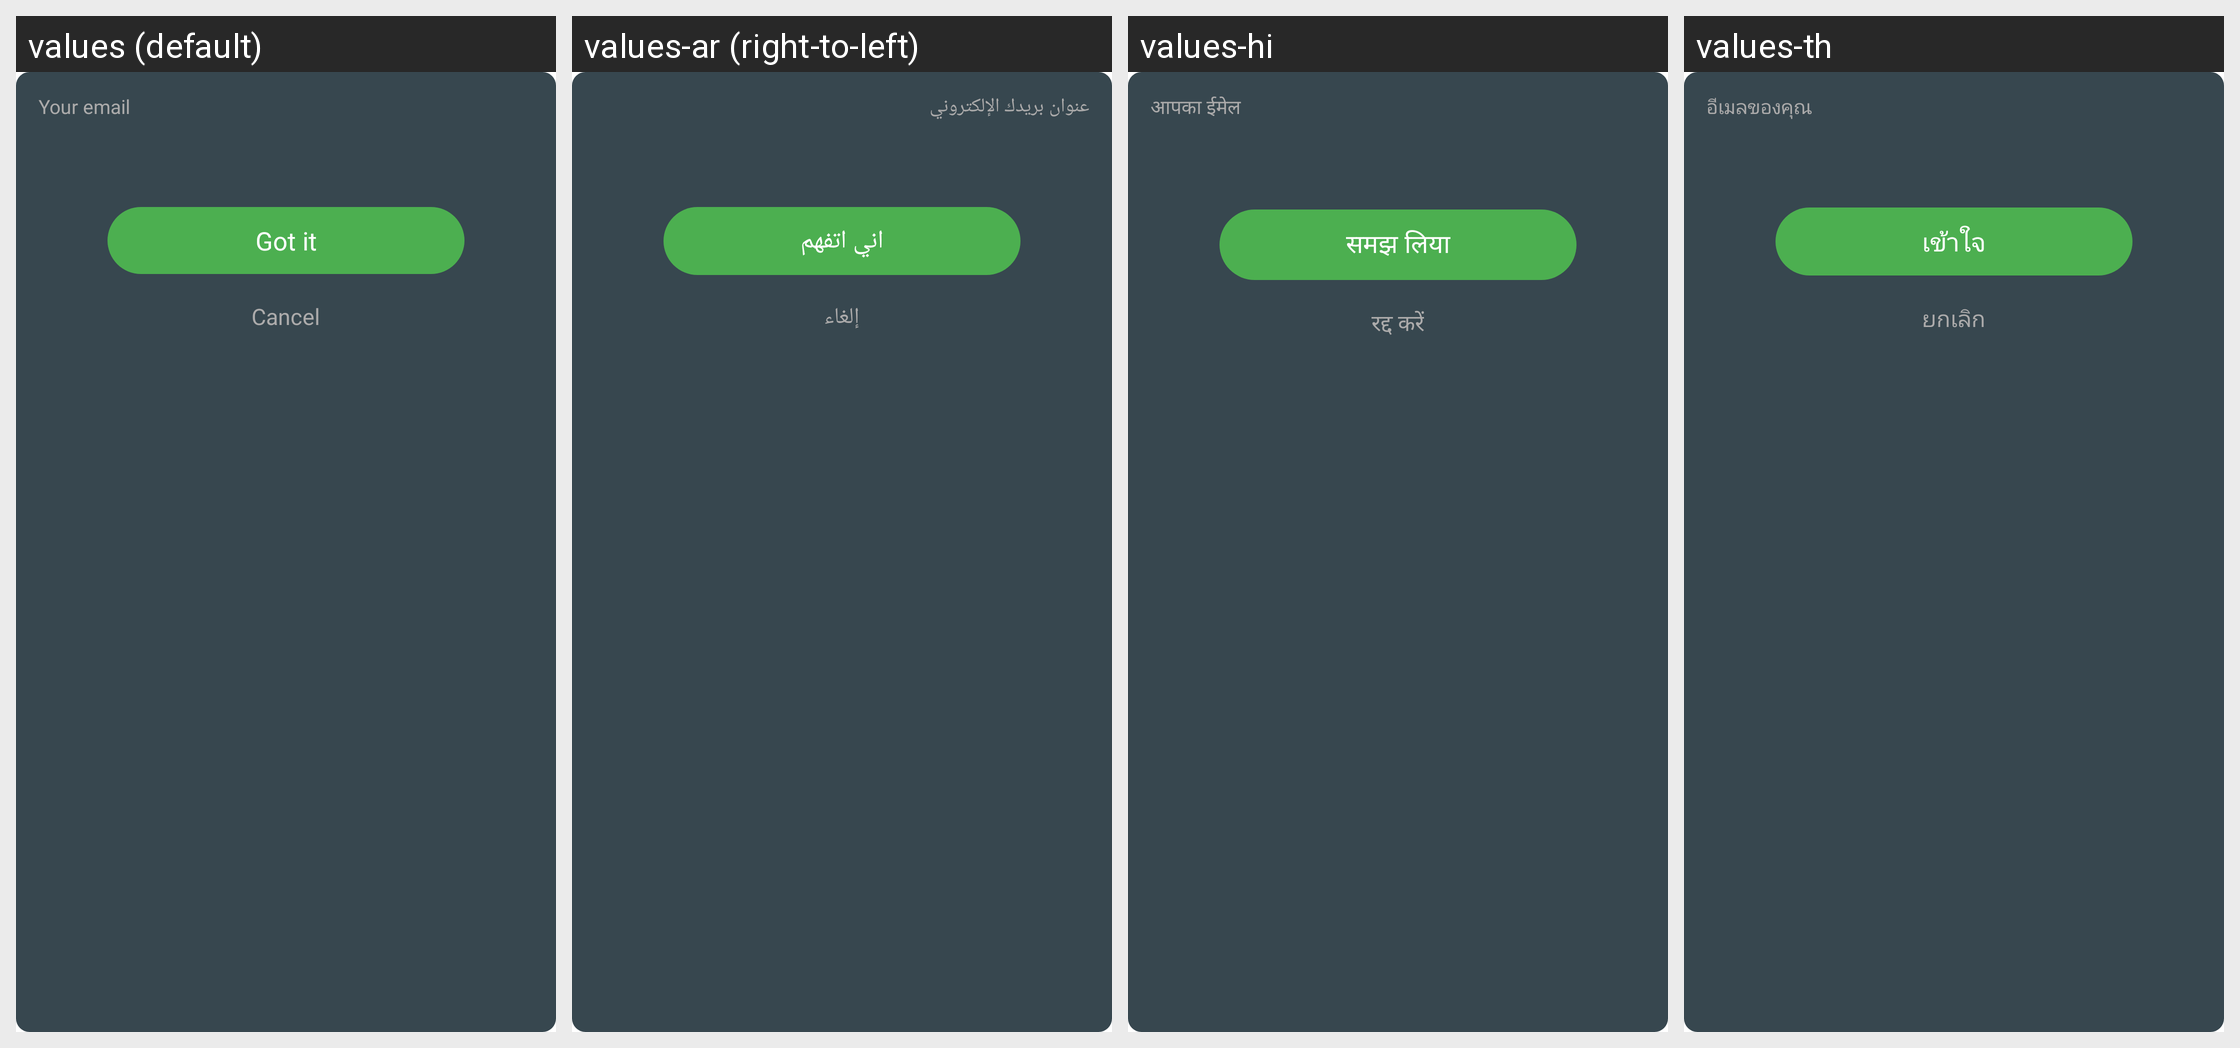

This grid shows one Android layout under several languages. Give, for every string resource on the screen, its name, the default text and each shown locale's text.
Android screen res/layout/dialog_review_recovery_email.xml rendered under 4 locales, left to right: values (default), values-ar (right-to-left), values-hi, values-th. Device: Nexus 5 (rendered at 1080×1920; each locale shown at half size, 540×960, under a caption strip naming it); theme AppTheme.
Other locales in the repository, not shown: values-de, values-es, values-fr, values-it, values-ja, values-ko, values-pl, values-pt, values-ru, values-tr, values-vi, values-zh, values-zh-rTW.
Strings drawn on this screen, with the default value and each locale's value (text and hints the layout hard-codes, and strings that could not be matched under every locale, appear in the picture but are not listed):

your_email
  values: Your email
  values-ar: عنوان بريدك الإلكتروني
  values-hi: आपका ईमेल
  values-th: อีเมลของคุณ

got_it
  values: Got it
  values-ar: اني اتفهم
  values-hi: समझ लिया
  values-th: เข้าใจ

cancel
  values: Cancel
  values-ar: إلغاء
  values-hi: रद्द करें
  values-th: ยกเลิก
